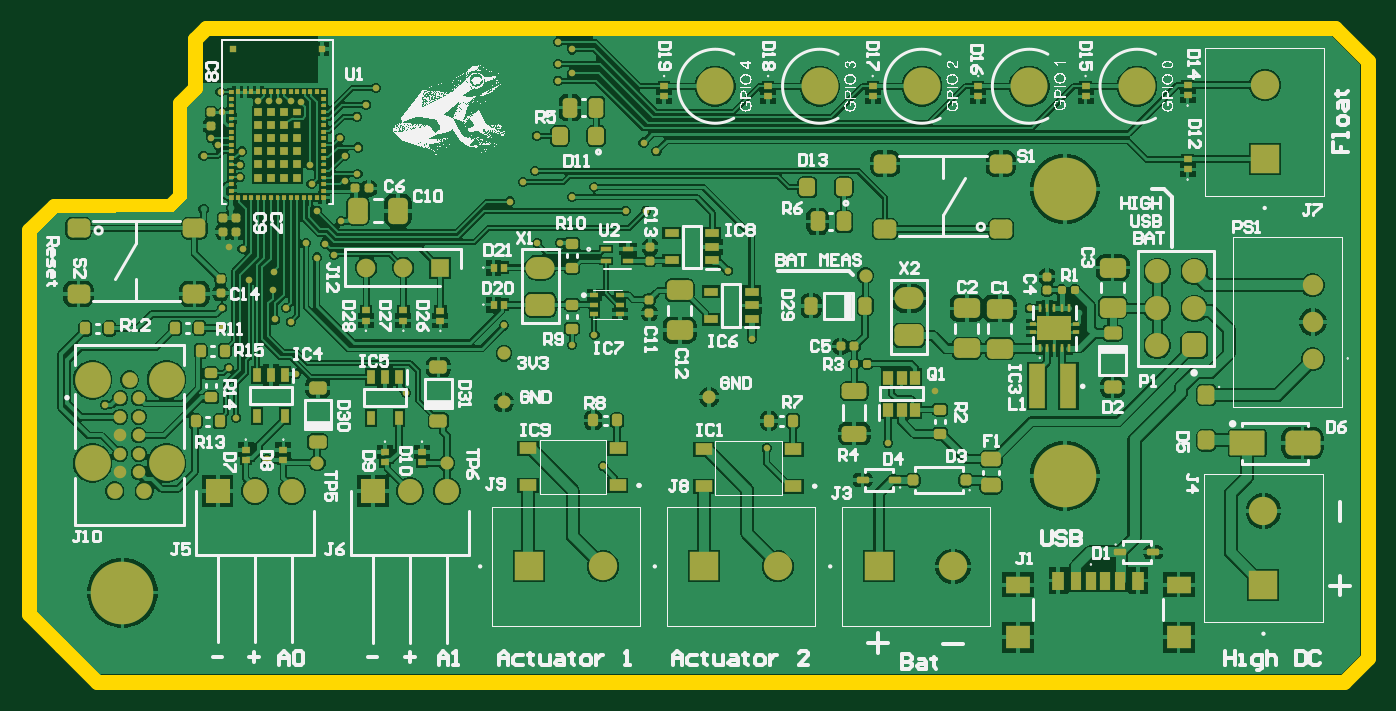
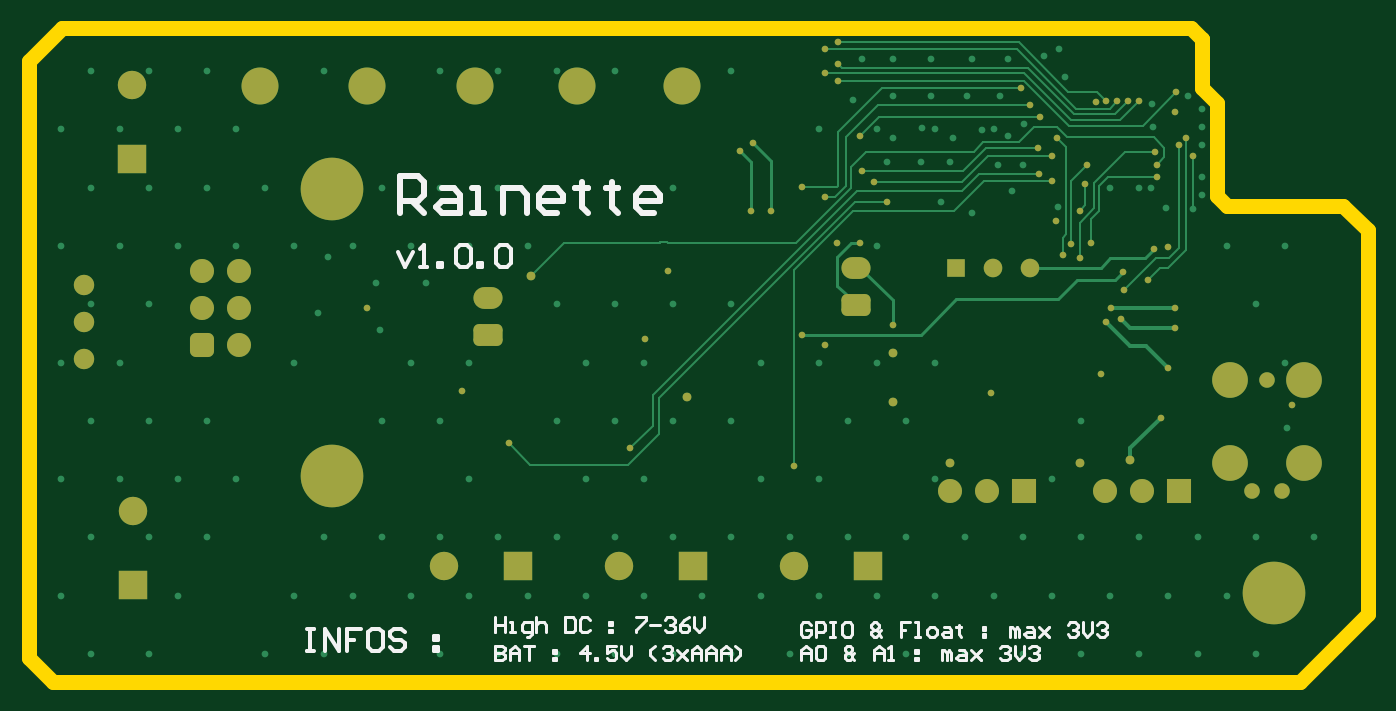
Circuit board: 10 layer files. Board 91.9 x 44.9 mm.
- bottom_copper: Rainette.GBL (13728 bytes)
- bottom_silk: Rainette.GBO (9916 bytes)
- paste: Rainette.GBP (282 bytes)
- bottom_mask: Rainette.GBS (4505 bytes)
- outline: Rainette.GKO (287 bytes)
- outline: Rainette.GM1 (867 bytes)
- top_copper: Rainette.GTL (146625 bytes)
- top_silk: Rainette.GTO (824013 bytes)
- paste: Rainette.GTP (14753 bytes)
- top_mask: Rainette.GTS (22674 bytes)

=== bottom_copper: Rainette.GBL (13728 bytes, source omitted) ===
=== bottom_silk: Rainette.GBO (9916 bytes, source omitted) ===
=== paste: Rainette.GBP ===
G04*
G04 #@! TF.GenerationSoftware,Altium Limited,Altium Designer,24.9.1 (31)*
G04*
G04 Layer_Color=128*
%FSLAX44Y44*%
%MOMM*%
G71*
G04*
G04 #@! TF.SameCoordinates,97D2A4A5-BD74-41C0-937B-CE03BE3D36C6*
G04*
G04*
G04 #@! TF.FilePolarity,Positive*
G04*
G01*
G75*
M02*

=== bottom_mask: Rainette.GBS ===
G04*
G04 #@! TF.GenerationSoftware,Altium Limited,Altium Designer,24.9.1 (31)*
G04*
G04 Layer_Color=16711935*
%FSLAX44Y44*%
%MOMM*%
G71*
G04*
G04 #@! TF.SameCoordinates,97D2A4A5-BD74-41C0-937B-CE03BE3D36C6*
G04*
G04*
G04 #@! TF.FilePolarity,Negative*
G04*
G01*
G75*
G04:AMPARAMS|DCode=63|XSize=1.65mm|YSize=1.65mm|CornerRadius=0.4125mm|HoleSize=0mm|Usage=FLASHONLY|Rotation=90.000|XOffset=0mm|YOffset=0mm|HoleType=Round|Shape=RoundedRectangle|*
%AMROUNDEDRECTD63*
21,1,1.6500,0.8250,0,0,90.0*
21,1,0.8250,1.6500,0,0,90.0*
1,1,0.8250,0.4125,0.4125*
1,1,0.8250,0.4125,-0.4125*
1,1,0.8250,-0.4125,-0.4125*
1,1,0.8250,-0.4125,0.4125*
%
%ADD63ROUNDEDRECTD63*%
%ADD64C,1.6500*%
%ADD66R,1.9500X1.9500*%
%ADD67C,1.9500*%
%ADD68C,4.3000*%
%ADD69R,1.9500X1.9500*%
%ADD70O,2.0000X1.5000*%
G04:AMPARAMS|DCode=71|XSize=1.5mm|YSize=2mm|CornerRadius=0.375mm|HoleSize=0mm|Usage=FLASHONLY|Rotation=90.000|XOffset=0mm|YOffset=0mm|HoleType=Round|Shape=RoundedRectangle|*
%AMROUNDEDRECTD71*
21,1,1.5000,1.2500,0,0,90.0*
21,1,0.7500,2.0000,0,0,90.0*
1,1,0.7500,0.6250,0.3750*
1,1,0.7500,0.6250,-0.3750*
1,1,0.7500,-0.6250,-0.3750*
1,1,0.7500,-0.6250,0.3750*
%
%ADD71ROUNDEDRECTD71*%
%ADD72C,1.4000*%
%ADD73R,1.6500X1.6500*%
%ADD74R,1.2750X1.2750*%
%ADD75C,1.2750*%
%ADD76C,1.0668*%
%ADD77C,2.4511*%
%ADD78C,2.5400*%
%ADD79C,0.4510*%
%ADD80C,0.6000*%
D63*
X678942Y782066D02*
D03*
D64*
X653542D02*
D03*
X678942Y807466D02*
D03*
Y832866D02*
D03*
X653542Y807466D02*
D03*
Y832866D02*
D03*
X59295Y682244D02*
D03*
X33895D02*
D03*
X165855Y682193D02*
D03*
X140455D02*
D03*
D66*
X222130Y630364D02*
D03*
X342053D02*
D03*
X462444D02*
D03*
D67*
X272930D02*
D03*
X726372Y668464D02*
D03*
X392853Y630364D02*
D03*
X513244D02*
D03*
X727222Y960724D02*
D03*
D68*
X590000Y692635D02*
D03*
Y889508D02*
D03*
X-56886Y612394D02*
D03*
D69*
X726372Y617664D02*
D03*
X727222Y909924D02*
D03*
D70*
X229933Y835353D02*
D03*
X482854Y814324D02*
D03*
D71*
X229933Y809954D02*
D03*
X482854Y788924D02*
D03*
D72*
X760222Y823468D02*
D03*
Y798068D02*
D03*
Y772668D02*
D03*
D73*
X8495Y682244D02*
D03*
X115055Y682193D02*
D03*
D74*
X161347Y835462D02*
D03*
D75*
X135947D02*
D03*
X110547D02*
D03*
D76*
X-52070Y758444D02*
D03*
X-41920Y682244D02*
D03*
X-62220D02*
D03*
D77*
X-77470Y701294D02*
D03*
Y758444D02*
D03*
X-26670D02*
D03*
Y701294D02*
D03*
D78*
X639572Y960000D02*
D03*
X565658D02*
D03*
X491756D02*
D03*
X421640D02*
D03*
X350012D02*
D03*
D79*
X93075Y867227D02*
D03*
X104394Y899668D02*
D03*
X65324Y949164D02*
D03*
X58530Y949706D02*
D03*
X565866Y807593D02*
D03*
X137785Y749554D02*
D03*
X243356Y852523D02*
D03*
X10414Y956090D02*
D03*
X251606Y782522D02*
D03*
X205019Y795821D02*
D03*
X375221Y786684D02*
D03*
X95556Y894897D02*
D03*
Y912340D02*
D03*
X104997Y917933D02*
D03*
X242281Y990266D02*
D03*
X251606Y985266D02*
D03*
X242281Y975307D02*
D03*
Y963850D02*
D03*
X217998Y894340D02*
D03*
X116922Y958850D02*
D03*
X16030Y849925D02*
D03*
X11580Y942086D02*
D03*
X47082Y832506D02*
D03*
X55530Y807778D02*
D03*
X48082Y799885D02*
D03*
X-1209Y912340D02*
D03*
X8855Y919340D02*
D03*
X3810Y924340D02*
D03*
X500718Y750895D02*
D03*
X227811Y852307D02*
D03*
X358992Y833050D02*
D03*
X62326Y762210D02*
D03*
X-68804Y741426D02*
D03*
X23625Y897530D02*
D03*
X82323Y851987D02*
D03*
X92289Y924340D02*
D03*
X88392Y844042D02*
D03*
X272930Y699173D02*
D03*
X309688Y915340D02*
D03*
X300798Y921340D02*
D03*
X385303Y711497D02*
D03*
X468564Y714834D02*
D03*
X209042Y880872D02*
D03*
X76780Y874501D02*
D03*
X267088Y789388D02*
D03*
X227473Y925840D02*
D03*
X21180Y732491D02*
D03*
X46157Y820420D02*
D03*
X58530Y798254D02*
D03*
X29832Y827307D02*
D03*
X16030Y766618D02*
D03*
X11580Y794004D02*
D03*
Y807778D02*
D03*
X69030Y852307D02*
D03*
X72909Y892840D02*
D03*
X71780Y905759D02*
D03*
X76530Y842419D02*
D03*
X302514Y874501D02*
D03*
X288433D02*
D03*
X251606Y883901D02*
D03*
X267088Y890919D02*
D03*
X226314Y901840D02*
D03*
X23674Y906188D02*
D03*
X25146Y915162D02*
D03*
X110547Y947300D02*
D03*
X104172Y939101D02*
D03*
X251606Y968980D02*
D03*
X25530Y848273D02*
D03*
X50825Y949585D02*
D03*
X43740Y949590D02*
D03*
X36030Y949706D02*
D03*
D80*
X345948Y746506D02*
D03*
X204774Y743035D02*
D03*
X205019Y776721D02*
D03*
X453210Y830050D02*
D03*
X76780Y701294D02*
D03*
X165855D02*
D03*
X42145Y703326D02*
D03*
M02*

=== outline: Rainette.GKO ===
G04*
G04 #@! TF.GenerationSoftware,Altium Limited,Altium Designer,24.9.1 (31)*
G04*
G04 Layer_Color=16711935*
%FSLAX44Y44*%
%MOMM*%
G71*
G04*
G04 #@! TF.SameCoordinates,97D2A4A5-BD74-41C0-937B-CE03BE3D36C6*
G04*
G04*
G04 #@! TF.FilePolarity,Positive*
G04*
G01*
G75*
M02*

=== outline: Rainette.GM1 ===
G04*
G04 #@! TF.GenerationSoftware,Altium Limited,Altium Designer,24.9.1 (31)*
G04*
G04 Layer_Color=16711935*
%FSLAX44Y44*%
%MOMM*%
G71*
G04*
G04 #@! TF.SameCoordinates,97D2A4A5-BD74-41C0-937B-CE03BE3D36C6*
G04*
G04*
G04 #@! TF.FilePolarity,Positive*
G04*
G01*
G75*
%ADD104C,1.0000*%
D104*
X-17526Y884682D02*
Y948436D01*
X-24384Y877824D02*
X-17526Y884682D01*
X-104140Y877824D02*
X-24384D01*
X256Y1000000D02*
X775206D01*
X797814Y977392D01*
Y567436D02*
Y977392D01*
X781558Y551180D02*
X797814Y567436D01*
X-74676Y551180D02*
X781558D01*
X-120904Y861060D02*
X-104140Y877824D01*
X-120904Y597408D02*
Y861060D01*
X-99291Y575795D02*
X-74676Y551180D01*
X-120904Y597408D02*
X-99291Y575795D01*
X-17526Y948436D02*
X-7112Y958850D01*
X-7112Y992632D02*
X256Y1000000D01*
X-7112Y992378D02*
Y992632D01*
X-7112Y958850D02*
Y992378D01*
M02*

=== top_copper: Rainette.GTL (146625 bytes, source omitted) ===
=== top_silk: Rainette.GTO (824013 bytes, source omitted) ===
=== paste: Rainette.GTP (14753 bytes, source withheld) ===
=== top_mask: Rainette.GTS (22674 bytes, source omitted) ===
